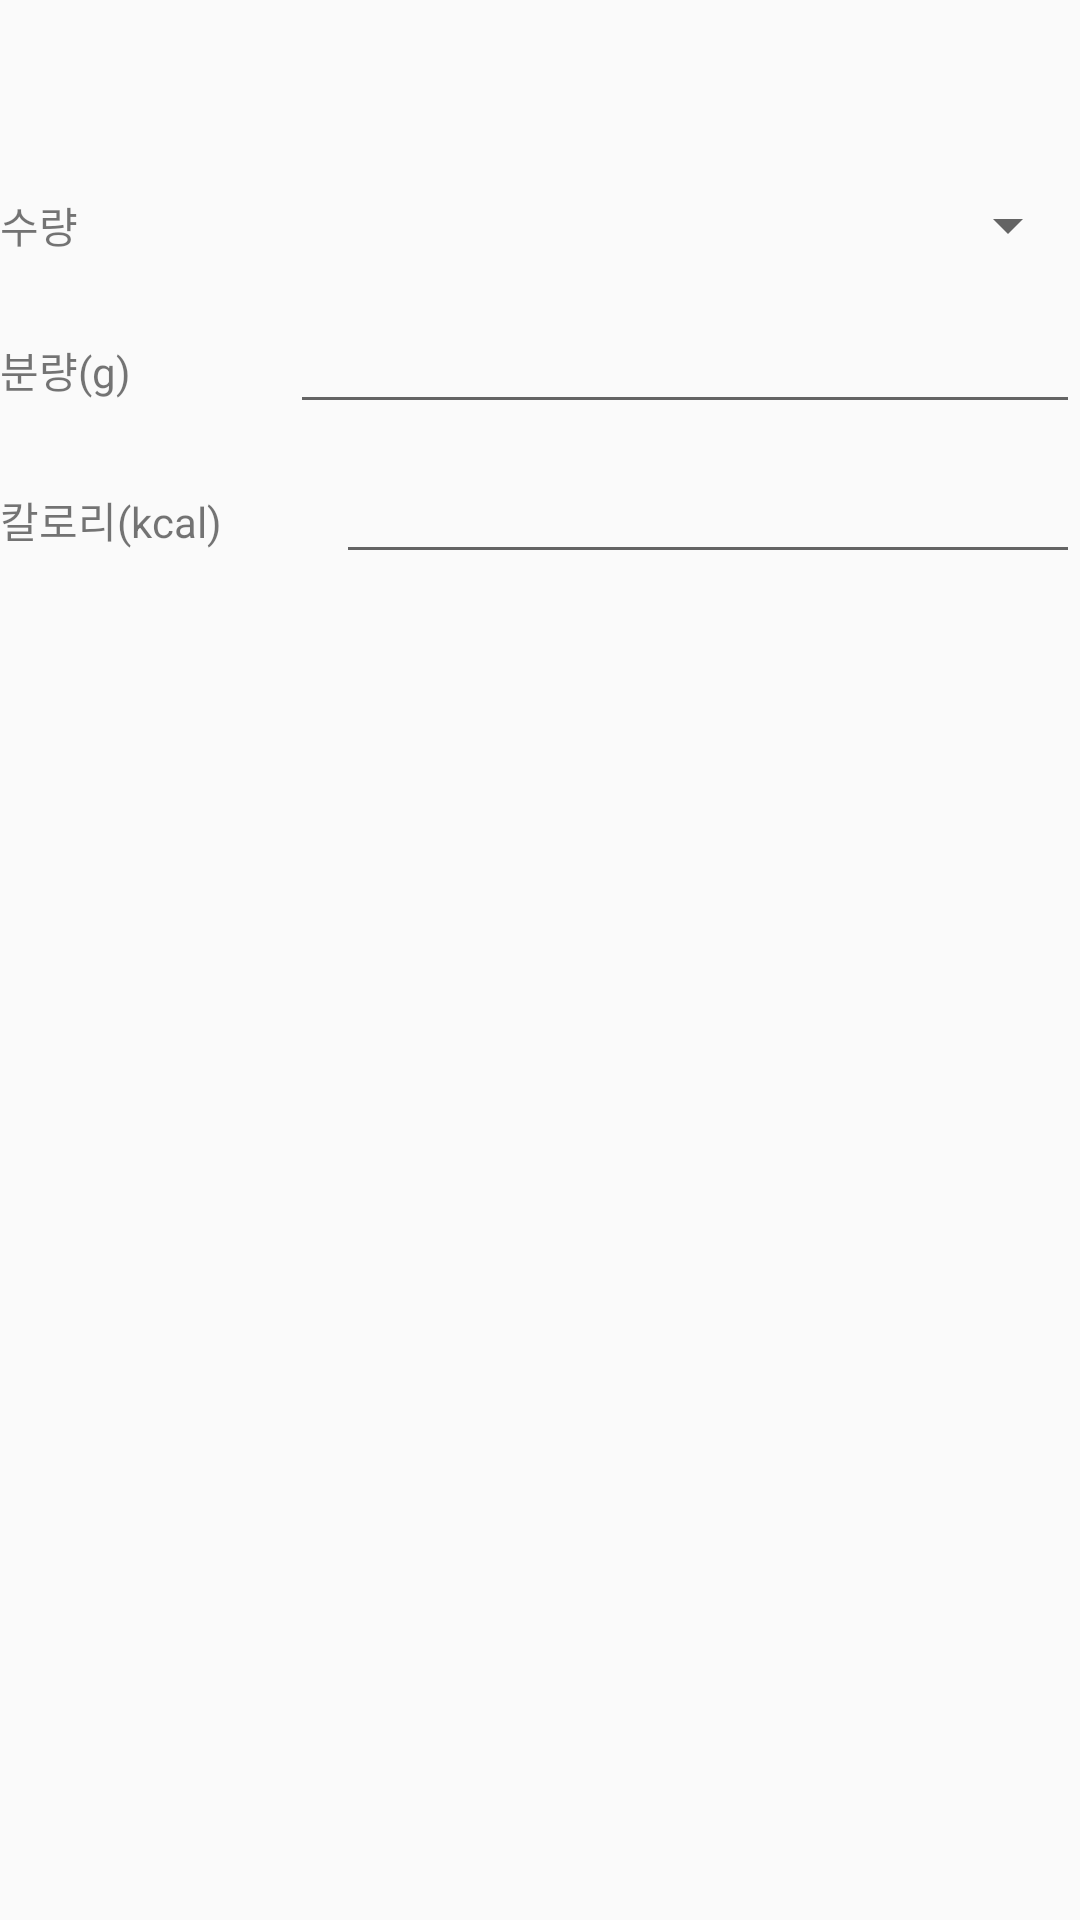

Write the Android layout XML for this screen, with the resource values it uses.
<!-- AndroidManifest.xml: application theme AppTheme -->
<!-- res/layout/activity_eat_det.xml -->
<?xml version="1.0" encoding="utf-8"?>
<android.support.constraint.ConstraintLayout xmlns:android="http://schemas.android.com/apk/res/android"
    xmlns:app="http://schemas.android.com/apk/res-auto"
    xmlns:tools="http://schemas.android.com/tools"
    android:layout_width="match_parent"
    android:layout_height="match_parent"
    tools:context=".EatDet">

    <LinearLayout
        android:layout_width="match_parent"
        android:layout_height="match_parent"
        android:orientation="vertical">
        <LinearLayout
            android:layout_width="match_parent"
            android:layout_height="50dp"
            android:orientation="horizontal">

            <TextView
                android:id="@+id/food_name"
                android:layout_width="wrap_content"
                android:layout_height="wrap_content"
                android:layout_weight="1"
                android:text="" />

        </LinearLayout>
        <LinearLayout
            android:layout_width="match_parent"
            android:layout_height="50dp">

            <TextView
                android:id="@+id/textView"
                android:layout_width="wrap_content"
                android:layout_height="wrap_content"
                android:layout_gravity="center"
                android:layout_weight="1"
                android:text="수량"
                app:layout_constraintEnd_toEndOf="parent"
                app:layout_constraintStart_toStartOf="parent"
                app:layout_constraintTop_toTopOf="parent" />

            <Spinner
                android:id="@+id/spinner_num"
                android:layout_width="wrap_content"
                android:layout_height="50dp"
                android:layout_gravity="center"
                android:layout_weight="1"></Spinner>

        </LinearLayout>

        <LinearLayout
            android:layout_width="match_parent"
            android:layout_height="50dp"
            android:orientation="horizontal">

            <TextView
                android:id="@+id/textView2"
                android:layout_width="wrap_content"
                android:layout_height="wrap_content"
                android:layout_weight="1"
                android:text="분량(g)" />

            <EditText
                android:id="@+id/eatdet_gram"
                android:layout_width="wrap_content"
                android:layout_height="wrap_content"
                android:layout_weight="1"
                android:ems="10"
                android:inputType="numberDecimal" />
        </LinearLayout>

        <LinearLayout
            android:layout_width="match_parent"
            android:layout_height="wrap_content"
            android:orientation="horizontal">

            <TextView
                android:id="@+id/textView3"
                android:layout_width="wrap_content"
                android:layout_height="wrap_content"
                android:layout_weight="1"
                android:text="칼로리(kcal)" />

            <EditText
                android:id="@+id/eatdet_kcal"
                android:layout_width="wrap_content"
                android:layout_height="wrap_content"
                android:layout_weight="1"
                android:ems="10"
                android:inputType="numberDecimal" />
        </LinearLayout>

    </LinearLayout>

</android.support.constraint.ConstraintLayout>
<!-- resources referenced by this layout -->
<resources>
  <style name="AppTheme" parent="Theme.AppCompat.Light.DarkActionBar">
          <item name="windowActionBar">true</item>
          <item name="windowNoTitle">false</item>
      </style>
</resources>
